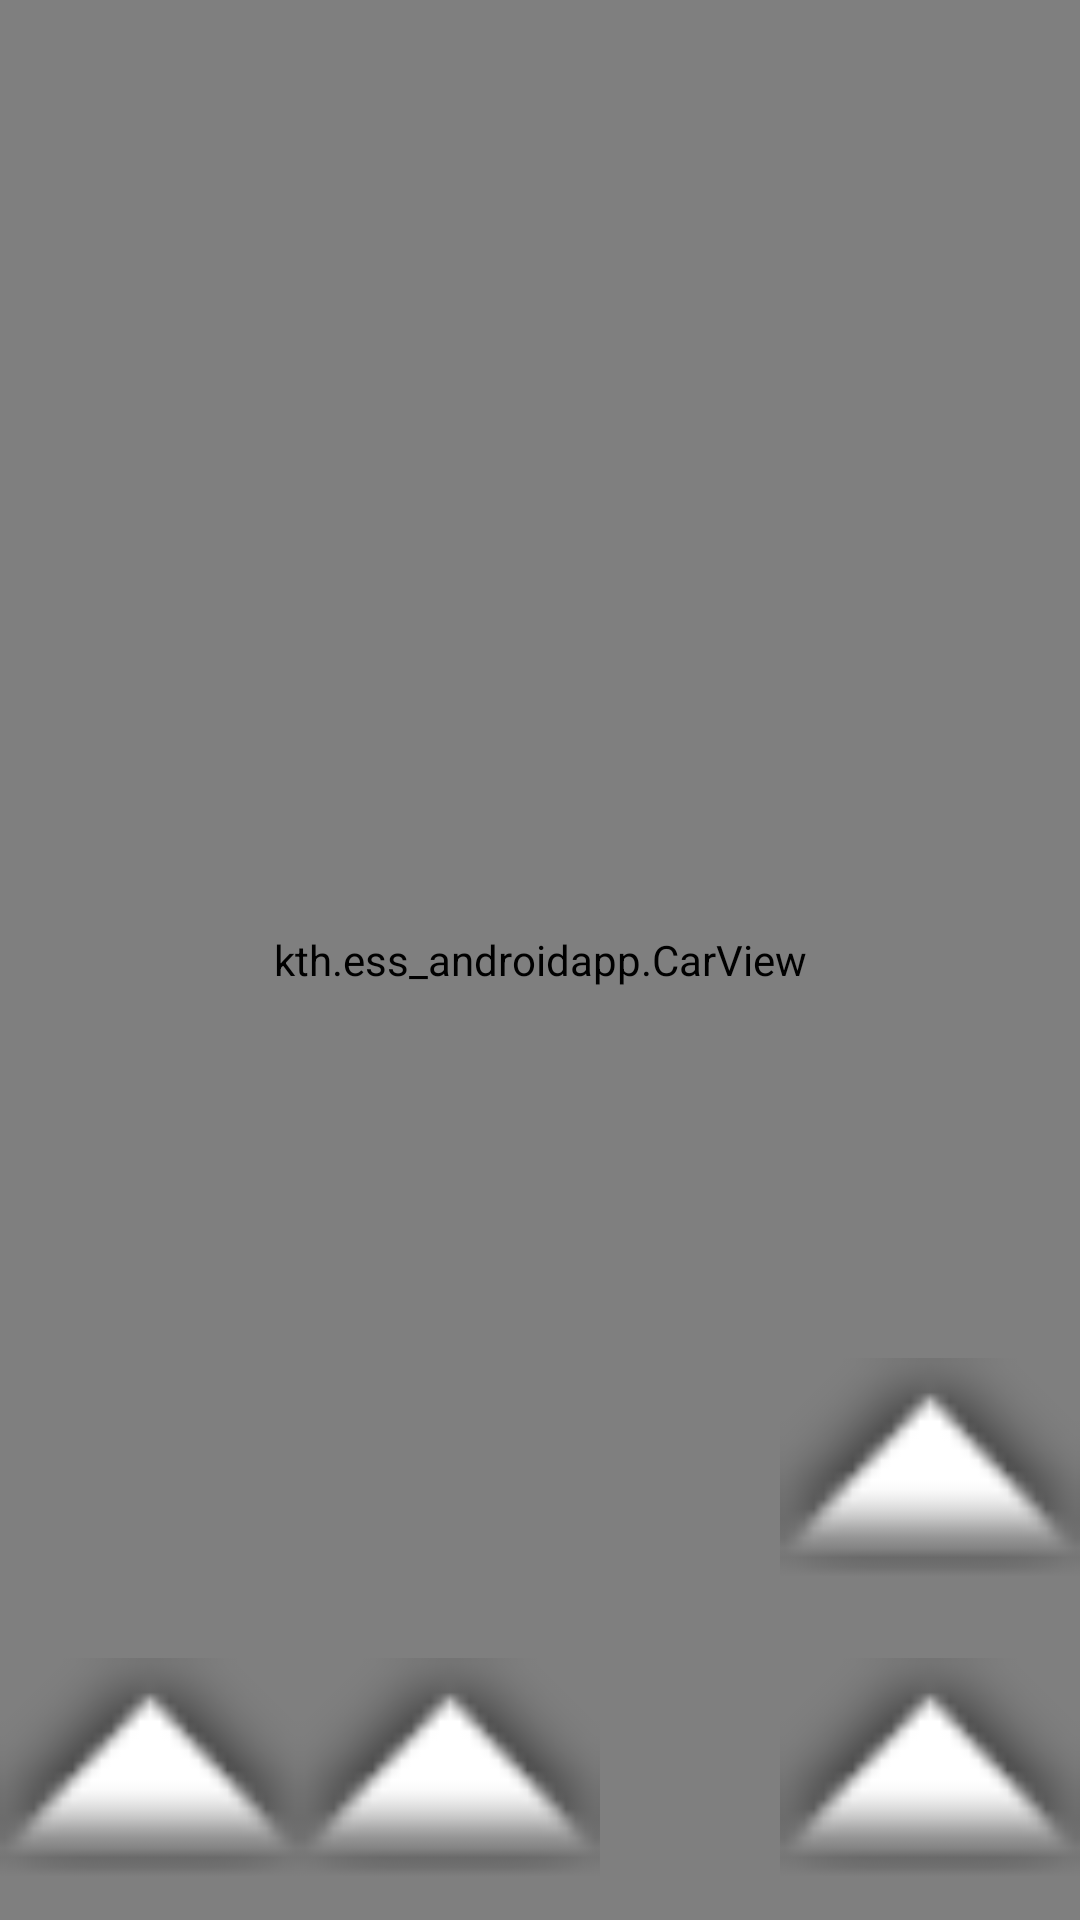

This screen was rendered from an Android layout file. Write that file and the resources it references.
<!-- AndroidManifest.xml: application theme AppTheme -->
<!-- res/layout/activity_control.xml -->
<?xml version="1.0" encoding="utf-8"?>
<RelativeLayout xmlns:android="http://schemas.android.com/apk/res/android"
    xmlns:app="http://schemas.android.com/apk/res-auto"
    xmlns:tools="http://schemas.android.com/tools"
    android:layout_width="match_parent"
    android:layout_height="match_parent"
    android:background="@mipmap/room"
    android:backgroundTintMode="add"
    android:backgroundTint="@color/colorPrimaryDark"
    tools:context=".ControlActivity">

    

    

    <kth.ess_androidapp.CarView
        android:layout_width="match_parent"
        android:layout_height="match_parent"
        />
    <ImageButton
        android:id="@+id/imageButtonLeft"
        android:layout_width="100dp"
        android:layout_height="100dp"
        android:layout_alignParentBottom="true"
        android:layout_alignParentStart="true"
        android:background="@null"
        android:scaleType="fitCenter"
        app:srcCompat="@android:drawable/arrow_up_float" />

    <ImageButton
        android:id="@+id/imageButtonRight"
        android:layout_width="100dp"
        android:layout_height="100dp"
        android:layout_alignParentBottom="true"
        android:layout_toEndOf="@id/imageButtonLeft"
        android:background="@null"
        android:scaleType="fitCenter"
        app:srcCompat="@android:drawable/arrow_up_float" />

        <ImageButton
            android:id="@+id/imageButtonDown"
            android:layout_width="100dp"
            android:layout_height="100dp"
            android:background="@null"
            android:scaleType="fitCenter"
            app:srcCompat="@android:drawable/arrow_up_float"
            android:layout_alignParentBottom="true"
            android:layout_alignParentEnd="true"/>

        <ImageButton
            android:id="@+id/imageButtonUp"
            android:layout_width="100dp"
            android:layout_height="100dp"
            android:background="@null"
            android:scaleType="fitCenter"
            app:srcCompat="@android:drawable/arrow_up_float"
            android:layout_alignParentEnd="true"
            android:layout_above="@id/imageButtonDown"/>

</RelativeLayout>
<!-- resources referenced by this layout -->
<resources>
  <color name="colorPrimaryDark">#245870</color>
  <style name="AppTheme" parent="Theme.AppCompat.Light.DarkActionBar">
          
          <item name="colorPrimary">@color/colorPrimary</item>
          <item name="colorPrimaryDark">@color/colorPrimaryDark</item>
          <item name="colorAccent">@color/colorAccent</item>
      </style>
  <color name="colorPrimary">#1794CF</color>
  <color name="colorAccent">#1794CF</color>
</resources>
